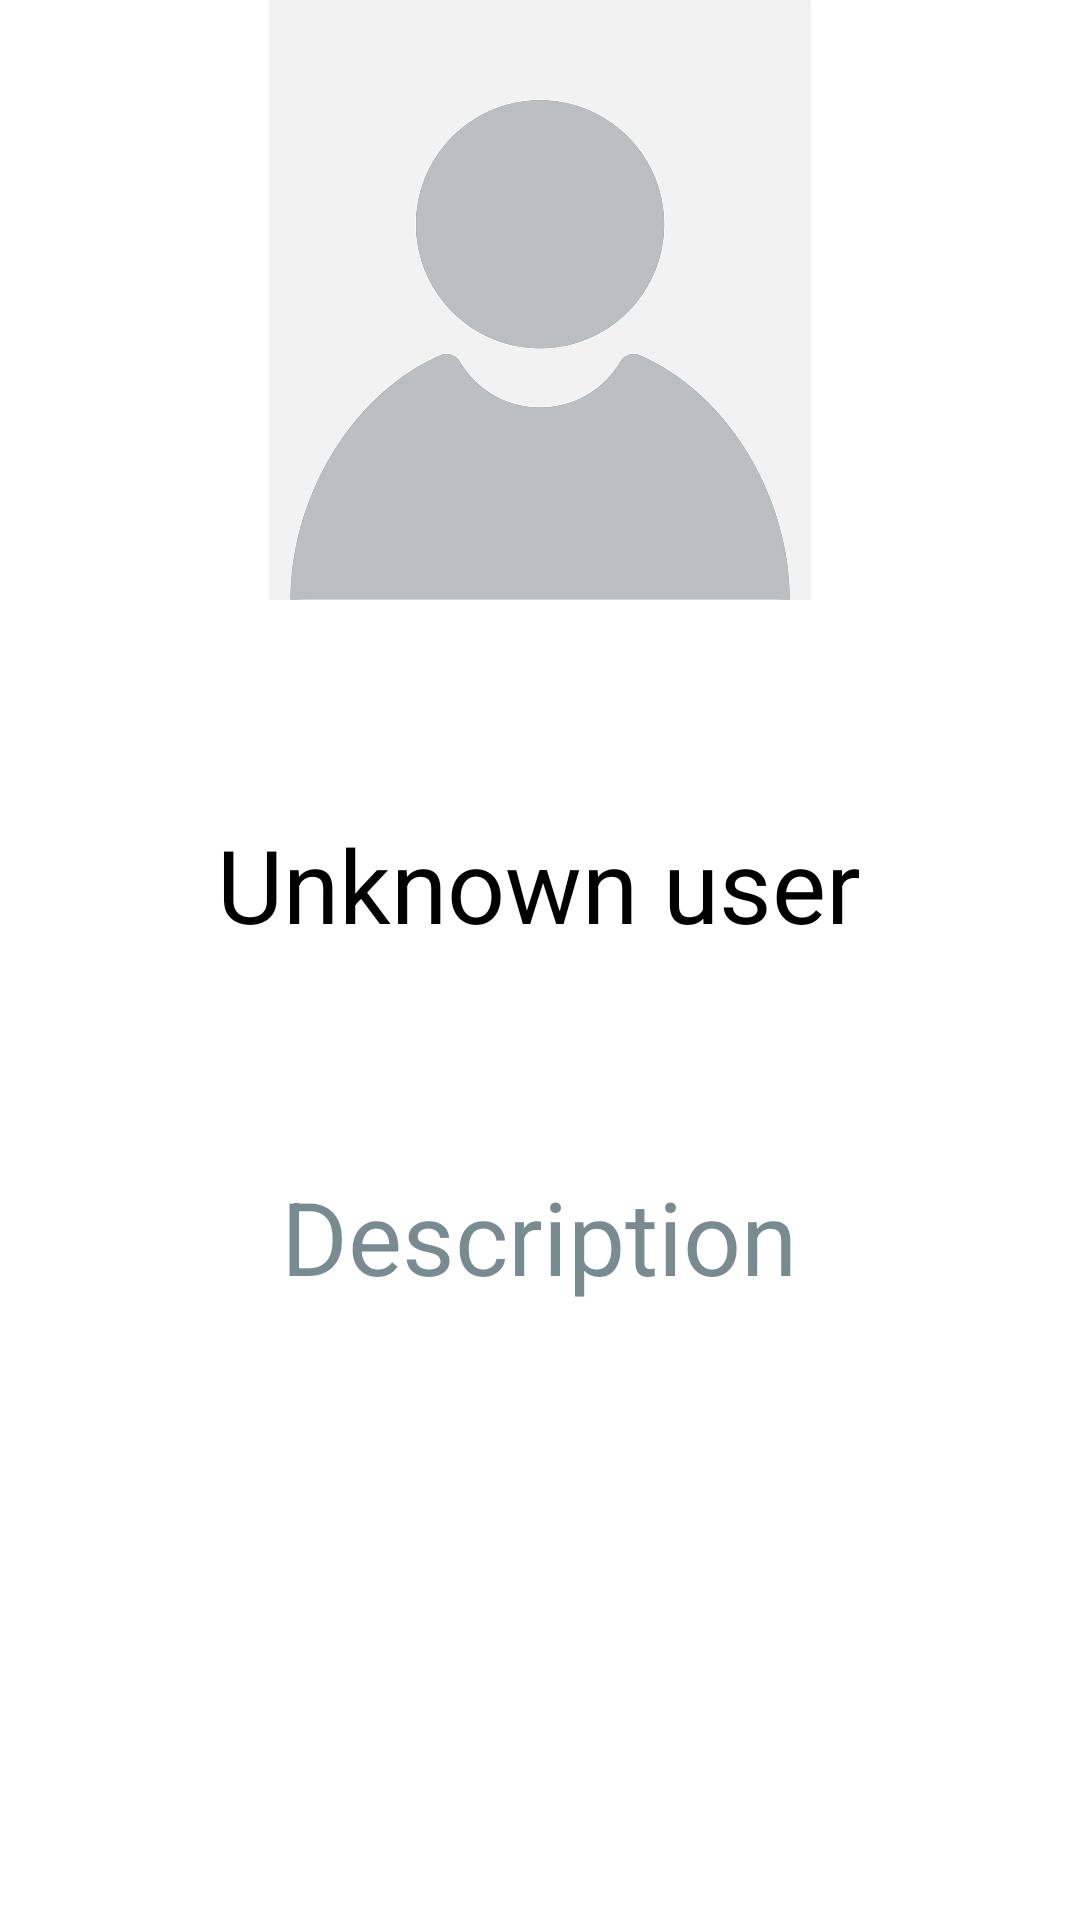

This screen was rendered from an Android layout file. Write that file and the resources it references.
<!-- AndroidManifest.xml: application theme Theme.TMSAndroid -->
<!-- res/layout/user_info.xml -->
<?xml version="1.0" encoding="utf-8"?>
<androidx.constraintlayout.widget.ConstraintLayout
    xmlns:android="http://schemas.android.com/apk/res/android"
    xmlns:tools="http://schemas.android.com/tools"
    android:layout_width="match_parent"
    android:layout_height="match_parent"
    xmlns:app="http://schemas.android.com/apk/res-auto"
    android:background="@color/white"
    tools:context=".app.presentation.fragments.UserInfoFragment">

    <ImageView
        android:id="@+id/user_logo"
        android:layout_width="wrap_content"
        android:layout_height="200dp"
        android:src="@drawable/unknown_user_logo"
        app:layout_constraintStart_toStartOf="parent"
        app:layout_constraintEnd_toEndOf="parent"
        tools:ignore="MissingConstraints"
        android:contentDescription="@string/logo_description" />

    <TextView
        android:id="@+id/user_name"
        android:textColor="@color/black"
        android:layout_width="wrap_content"
        android:layout_height="wrap_content"
        android:layout_marginTop="72dp"
        android:text="@string/unknown_username"
        android:textSize="34sp"
        app:layout_constraintEnd_toEndOf="parent"
        app:layout_constraintHorizontal_bias="0.498"
        app:layout_constraintStart_toStartOf="parent"
        app:layout_constraintTop_toBottomOf="@+id/user_logo" />

    <TextView
        android:id="@+id/user_info_description"
        android:textColor="@color/BlueGrey"
        android:layout_width="wrap_content"
        android:layout_height="wrap_content"
        android:layout_marginTop="72dp"
        android:text="@string/description_text"
        android:textSize="34sp"
        app:layout_constraintEnd_toEndOf="parent"
        app:layout_constraintHorizontal_bias="0.498"
        app:layout_constraintStart_toStartOf="parent"
        app:layout_constraintTop_toBottomOf="@+id/user_name" />

</androidx.constraintlayout.widget.ConstraintLayout>
<!-- resources referenced by this layout -->
<resources>
  <color name="BlueGrey">#88002630</color>
  <color name="black">#FF000000</color>
  <color name="white">#FFFFFFFF</color>
  <!-- drawable unknown_user_logo: png bitmap (drawable, 93851 bytes) -->
  <string name="description_text">Description</string>
  <string name="logo_description">unknown user</string>
  <string name="unknown_username">Unknown user</string>
  <style name="Theme.TMSAndroid" parent="Theme.MaterialComponents.DayNight.DarkActionBar">
          
          <item name="colorPrimary">@color/purple_500</item>
          <item name="colorPrimaryVariant">@color/purple_700</item>
          <item name="colorOnPrimary">@color/white</item>
          
          <item name="colorSecondary">@color/teal_200</item>
          <item name="colorSecondaryVariant">@color/teal_700</item>
          <item name="colorOnSecondary">@color/black</item>
          
          <item name="android:statusBarColor">?attr/colorPrimaryVariant</item>
          
      </style>
  <color name="purple_500">#FF6200EE</color>
  <color name="purple_700">#FF3700B3</color>
  <color name="teal_200">#FF03DAC5</color>
  <color name="teal_700">#FF018786</color>
</resources>
